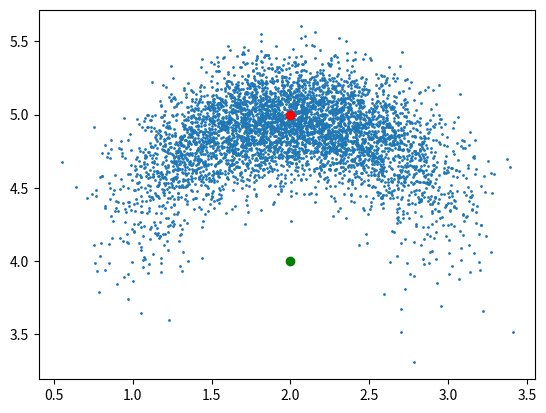

This figure's Python source:
import math
import numpy as np
import matplotlib.pyplot as plt

samples = 5000
# Initial pose
x_t = np.array([2.0, 4.0, 0.0])
u_t = np.array([math.pi/2, 1, 0.0])
alpha = np.array([0.1, 0.1, 0.01, 0.01])
all_poses = np.zeros((samples, 3))



def sample_motion_model_odometry ( x_t , u_t , alpha ) :
    """
    Sample from odometry - based motion model .

    Args :
    x_t: Current pose [x, y, theta ] ( numpy array )
    u_t: Odometry reading [ delta_rot1 , delta_trans , delta_rot2 ]
    alpha : Noise parameters [alpha1 , alpha2 , alpha3 , alpha4 ]

    Returns :
    x_t1 : New pose [x, y, theta ] sampled from motion model
    """
    delta_rot1, delta_trans, delta_rot2 = u_t
    x, y, theta = x_t

    sigma_rot1 = math.sqrt(alpha[0] * delta_rot1**2 + alpha[1] * delta_trans**2)
    sigma_rot2 = math.sqrt(alpha[0] * delta_rot2**2 + alpha[1] * delta_trans**2)
    sigma_trans = math.sqrt(alpha[2] * delta_trans**2 + alpha[3] * (delta_rot1**2 + delta_rot2**2))
    
    delta_rot1_hat = delta_rot1 + np.random.normal(0, sigma_rot1)
    delta_rot2_hat = delta_rot2 + np.random.normal(0, sigma_rot2)
    delta_trans_hat = delta_trans + np.random.normal(0, sigma_trans)

    new_x = x + delta_trans_hat * math.cos(theta + delta_rot1_hat)
    new_y = y + delta_trans_hat * math.sin(theta + delta_rot1_hat)
    new_theta = theta + delta_rot1_hat + delta_rot2_hat

    x_t1 = np.array([new_x, new_y, new_theta])
    return x_t1



if __name__ == "__main__":
    for i in range(samples):
        x_t1 = sample_motion_model_odometry(x_t, u_t, alpha)
        print(f"The new pose for sample #{i}: X = {x_t1[0]}, Y = {x_t1[1]}, Theta = {x_t1[2]}")
        all_poses[i, :] = x_t1

        x = all_poses[:, 0]
        y = all_poses[:, 1]

    # Calculate mean and covariance of position distribution
    position = all_poses[:, 0:2]
    mean_position = np.mean(position, axis=0)
    covariance = np.cov(position, rowvar=False)
    print(f"Mean position: X = {mean_position[0]}, Y = {mean_position[1]}")
    print(f"Covariance matrix:\n{covariance}")

    # Calculate theoretical position
    theoretical_x = x_t[0] + u_t[1] * np.cos(x_t[2] + u_t[0])
    theoretical_y = x_t[1] + u_t[1] * np.sin(x_t[2] + u_t[0])

    # Plot samples
    plt.scatter(x, y, s=1, alpha=1)
    plt.scatter(x_t[0], x_t[1], color='green')
    plt.scatter(theoretical_x, theoretical_y, color='red')
    #plt.xlim(1.5, 2.5) 
    #plt.ylim(3, 5)
    plt.show()
